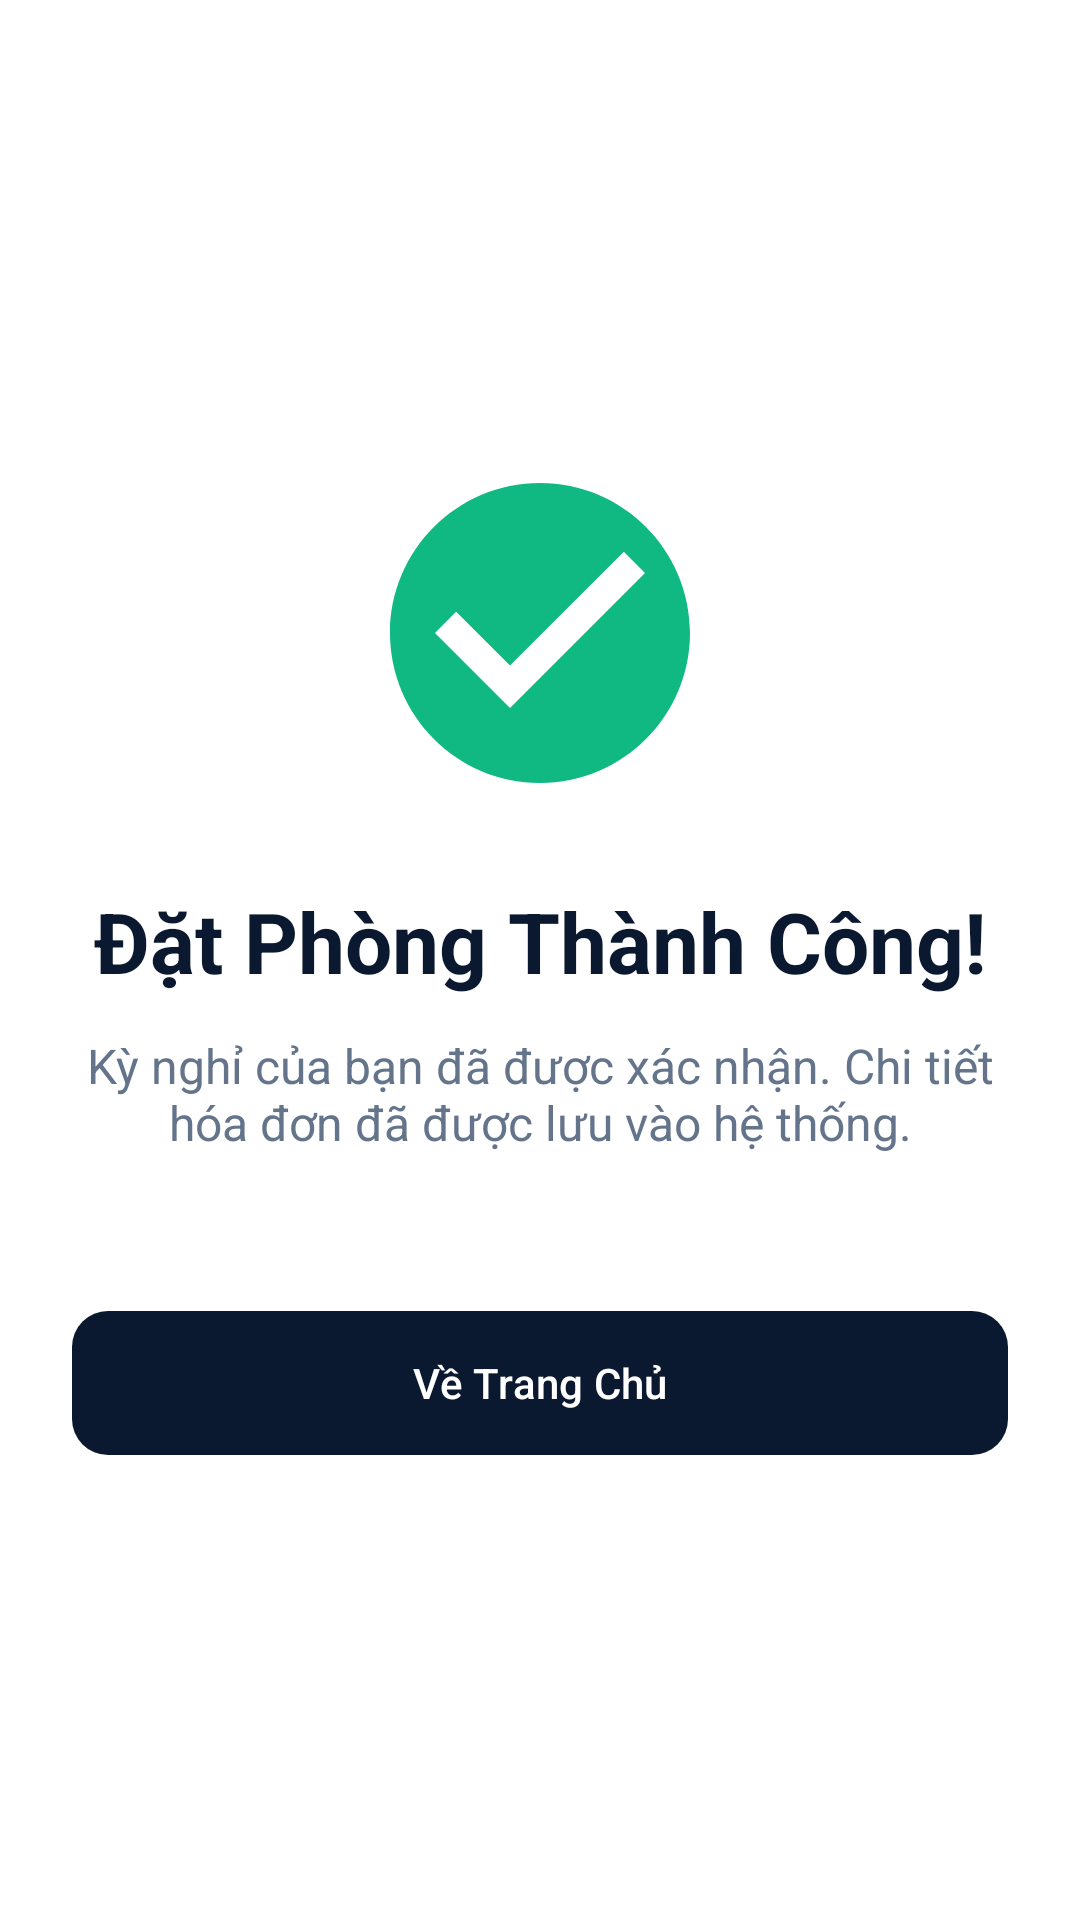

This screen was rendered from an Android layout file. Write that file and the resources it references.
<!-- AndroidManifest.xml: application theme Theme.DATPHONGKS -->
<!-- res/layout/activity_confirmation.xml -->
<?xml version="1.0" encoding="utf-8"?>
<androidx.constraintlayout.widget.ConstraintLayout xmlns:android="http://schemas.android.com/apk/res/android"
    xmlns:app="http://schemas.android.com/apk/res-auto"
    android:layout_width="match_parent"
    android:layout_height="match_parent"
    android:background="@color/white"
    android:padding="@dimen/spacing_l">

    <ImageView
        android:id="@+id/ivCheck"
        android:layout_width="120dp"
        android:layout_height="120dp"
        android:src="@drawable/ic_check_circle"
        app:layout_constraintBottom_toTopOf="@id/tvStatus"
        app:layout_constraintEnd_toEndOf="parent"
        app:layout_constraintStart_toStartOf="parent"
        app:layout_constraintTop_toTopOf="parent"
        app:layout_constraintVertical_chainStyle="packed"
        app:tint="@color/success" />

    <TextView
        android:id="@+id/tvStatus"
        android:layout_width="wrap_content"
        android:layout_height="wrap_content"
        android:layout_marginTop="24dp"
        android:text="Đặt Phòng Thành Công!"
        android:textColor="@color/navy_deep"
        android:textSize="@dimen/text_h1"
        android:textStyle="bold"
        app:layout_constraintBottom_toTopOf="@id/tvMessage"
        app:layout_constraintEnd_toEndOf="parent"
        app:layout_constraintStart_toStartOf="parent"
        app:layout_constraintTop_toBottomOf="@id/ivCheck" />

    <TextView
        android:id="@+id/tvMessage"
        android:layout_width="wrap_content"
        android:layout_height="wrap_content"
        android:layout_marginTop="12dp"
        android:text="Kỳ nghỉ của bạn đã được xác nhận. Chi tiết hóa đơn đã được lưu vào hệ thống."
        android:textAlignment="center"
        android:textColor="@color/slate_grey"
        android:textSize="@dimen/text_body"
        app:layout_constraintBottom_toTopOf="@id/btnBackHome"
        app:layout_constraintEnd_toEndOf="parent"
        app:layout_constraintStart_toStartOf="parent"
        app:layout_constraintTop_toBottomOf="@id/tvStatus" />

    <com.google.android.material.button.MaterialButton
        android:id="@+id/btnBackHome"
        android:layout_width="match_parent"
        android:layout_height="56dp"
        android:layout_marginTop="48dp"
        android:text="Về Trang Chủ"
        android:textColor="@color/white"
        app:backgroundTint="@color/navy_deep"
        app:cornerRadius="@dimen/button_corner_radius"
        app:layout_constraintBottom_toBottomOf="parent"
        app:layout_constraintTop_toBottomOf="@id/tvMessage" />

</androidx.constraintlayout.widget.ConstraintLayout>
<!-- resources referenced by this layout -->
<resources>
  <color name="navy_deep">#0A192F</color>
  <color name="slate_grey">#64748B</color>
  <color name="success">#10B981</color>
  <color name="white">#FFFFFF</color>
  <dimen name="button_corner_radius">12dp</dimen>
  <dimen name="spacing_l">24dp</dimen>
  <dimen name="text_body">16sp</dimen>
  <dimen name="text_h1">28sp</dimen>
  <!-- drawable ic_check_circle (drawable) -->
  <vector xmlns:android="http://schemas.android.com/apk/res/android"
      android:width="24dp"
      android:height="24dp"
      android:viewportWidth="24"
      android:viewportHeight="24">
      <path
          android:fillColor="#000"
          android:pathData="M12,2C6.48,2 2,6.48 2,12s4.48,10 10,10 10,-4.48 10,-10S17.52,2 12,2zM10,17l-5,-5 1.41,-1.41L10,14.17l7.59,-7.59L19,8l-9,9z" />
  </vector>
  <style name="Theme.DATPHONGKS" parent="Base.Theme.DATPHONGKS" />
  <style name="Base.Theme.DATPHONGKS" parent="Theme.Material3.DayNight.NoActionBar">
          <item name="colorPrimary">@color/navy_deep</item>
          <item name="colorOnPrimary">@color/white</item>
          <item name="colorSecondary">@color/gold_accent</item>
          <item name="colorOnSecondary">@color/white</item>
          <item name="android:windowBackground">@color/white</item>
          <item name="android:statusBarColor">@color/white</item>
          <item name="android:windowLightStatusBar">true</item>
  
          <item name="materialCardViewStyle">@style/Widget.App.CardView</item>
      </style>
  <color name="gold_accent">#C5A059</color>
  <style name="Widget.App.CardView" parent="Widget.Material3.CardView.Elevated">
          <item name="cardCornerRadius">@dimen/card_corner_radius</item>
          <item name="cardElevation">2dp</item>
          <item name="strokeColor">@color/light_grey</item>
          <item name="strokeWidth">1dp</item>
      </style>
  <dimen name="card_corner_radius">16dp</dimen>
  <color name="light_grey">#E2E8F0</color>
</resources>
